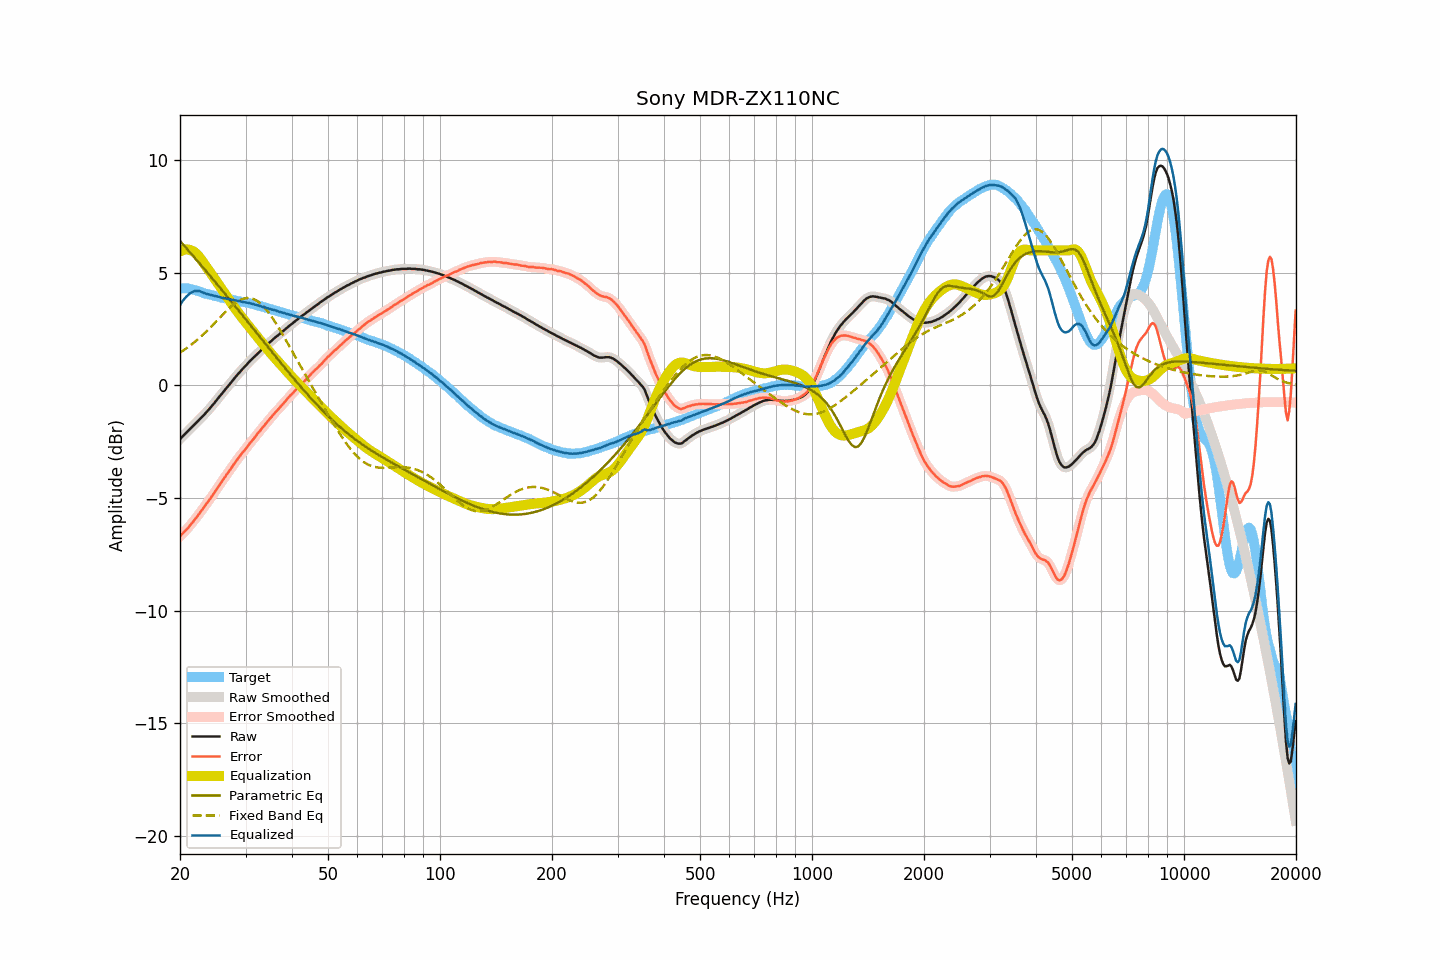

The data file committed next to this chart (first rows):
frequency, raw, smoothed, error, error_smoothed, equalization, parametric_eq, fixed_band_eq, equalized_raw, equalized_smoothed, target
20.00, -2.38, -2.38, -6.69, -6.69, 5.95, 6.42, 1.46, 3.57, 3.57, 4.31
20.20, -2.30, -2.31, -6.61, -6.62, 5.99, 6.34, 1.51, 3.69, 3.68, 4.31
20.40, -2.23, -2.23, -6.54, -6.55, 6.02, 6.26, 1.55, 3.79, 3.78, 4.31
20.61, -2.16, -2.16, -6.47, -6.47, 6.03, 6.17, 1.60, 3.87, 3.87, 4.31
20.81, -2.09, -2.09, -6.40, -6.40, 6.04, 6.09, 1.65, 3.95, 3.95, 4.31
21.02, -2.02, -2.02, -6.33, -6.32, 6.04, 6.01, 1.70, 4.01, 4.02, 4.31
21.23, -1.94, -1.94, -6.23, -6.24, 6.02, 5.93, 1.76, 4.08, 4.08, 4.29
21.44, -1.87, -1.87, -6.15, -6.15, 6.00, 5.85, 1.81, 4.12, 4.12, 4.28
21.66, -1.80, -1.80, -6.06, -6.06, 5.97, 5.77, 1.87, 4.16, 4.17, 4.26
21.87, -1.73, -1.73, -5.97, -5.97, 5.92, 5.68, 1.92, 4.19, 4.19, 4.24
22.09, -1.66, -1.66, -5.89, -5.88, 5.86, 5.60, 1.98, 4.20, 4.20, 4.23
22.31, -1.59, -1.59, -5.79, -5.79, 5.79, 5.52, 2.04, 4.20, 4.20, 4.20
22.54, -1.51, -1.51, -5.69, -5.69, 5.71, 5.43, 2.11, 4.19, 4.19, 4.18
22.76, -1.44, -1.44, -5.60, -5.59, 5.61, 5.35, 2.17, 4.17, 4.17, 4.15
22.99, -1.37, -1.37, -5.50, -5.49, 5.51, 5.27, 2.24, 4.14, 4.14, 4.12
23.22, -1.30, -1.30, -5.40, -5.40, 5.40, 5.18, 2.30, 4.10, 4.11, 4.09
23.45, -1.22, -1.22, -5.29, -5.30, 5.30, 5.10, 2.37, 4.08, 4.08, 4.07
23.69, -1.14, -1.14, -5.21, -5.20, 5.20, 5.01, 2.44, 4.06, 4.06, 4.06
23.92, -1.06, -1.06, -5.10, -5.10, 5.10, 4.93, 2.51, 4.04, 4.04, 4.04
24.16, -0.98, -0.98, -5.01, -5.01, 5.00, 4.85, 2.58, 4.02, 4.02, 4.03
24.40, -0.89, -0.89, -4.90, -4.90, 4.90, 4.76, 2.66, 4.01, 4.01, 4.01
24.65, -0.81, -0.81, -4.80, -4.80, 4.80, 4.67, 2.73, 3.98, 3.99, 3.99
24.89, -0.72, -0.72, -4.69, -4.69, 4.69, 4.59, 2.81, 3.97, 3.97, 3.97
25.14, -0.63, -0.63, -4.59, -4.59, 4.59, 4.50, 2.88, 3.96, 3.96, 3.96
25.39, -0.54, -0.54, -4.48, -4.48, 4.48, 4.42, 2.95, 3.94, 3.94, 3.94
25.65, -0.45, -0.45, -4.38, -4.37, 4.37, 4.33, 3.03, 3.92, 3.92, 3.93
25.91, -0.37, -0.37, -4.27, -4.27, 4.27, 4.24, 3.10, 3.90, 3.90, 3.89
26.16, -0.28, -0.28, -4.16, -4.16, 4.17, 4.16, 3.18, 3.89, 3.89, 3.88
26.43, -0.19, -0.19, -4.06, -4.06, 4.06, 4.07, 3.25, 3.87, 3.87, 3.87
26.69, -0.10, -0.11, -3.95, -3.96, 3.96, 3.98, 3.32, 3.86, 3.85, 3.85
26.96, -0.02, -0.02, -3.86, -3.86, 3.86, 3.90, 3.39, 3.83, 3.84, 3.84
27.23, 0.07, 0.07, -3.76, -3.76, 3.75, 3.81, 3.46, 3.82, 3.82, 3.83
27.50, 0.16, 0.16, -3.66, -3.66, 3.65, 3.72, 3.52, 3.81, 3.81, 3.82
27.77, 0.25, 0.25, -3.55, -3.55, 3.55, 3.63, 3.58, 3.80, 3.80, 3.80
28.05, 0.33, 0.33, -3.45, -3.45, 3.45, 3.55, 3.64, 3.78, 3.78, 3.78
28.33, 0.42, 0.42, -3.34, -3.35, 3.35, 3.46, 3.69, 3.77, 3.77, 3.76
28.62, 0.50, 0.50, -3.25, -3.25, 3.26, 3.37, 3.74, 3.75, 3.75, 3.75
28.90, 0.58, 0.58, -3.16, -3.16, 3.16, 3.28, 3.78, 3.74, 3.74, 3.74
29.19, 0.66, 0.66, -3.06, -3.06, 3.07, 3.19, 3.81, 3.72, 3.73, 3.72
29.48, 0.74, 0.74, -2.98, -2.98, 2.97, 3.11, 3.84, 3.71, 3.71, 3.72
29.78, 0.82, 0.81, -2.89, -2.89, 2.88, 3.02, 3.86, 3.70, 3.70, 3.70
30.08, 0.89, 0.89, -2.81, -2.80, 2.79, 2.93, 3.87, 3.68, 3.69, 3.69
30.38, 0.97, 0.97, -2.70, -2.70, 2.70, 2.84, 3.88, 3.67, 3.67, 3.67
30.68, 1.05, 1.04, -2.61, -2.61, 2.62, 2.75, 3.88, 3.66, 3.66, 3.66
30.99, 1.12, 1.12, -2.52, -2.52, 2.53, 2.66, 3.87, 3.64, 3.64, 3.64
31.30, 1.19, 1.19, -2.44, -2.44, 2.44, 2.57, 3.85, 3.62, 3.62, 3.62
31.61, 1.26, 1.26, -2.35, -2.35, 2.35, 2.48, 3.83, 3.60, 3.60, 3.61
31.93, 1.33, 1.33, -2.26, -2.26, 2.26, 2.40, 3.79, 3.58, 3.58, 3.59
32.24, 1.40, 1.40, -2.16, -2.17, 2.17, 2.31, 3.75, 3.57, 3.57, 3.56
32.57, 1.47, 1.47, -2.08, -2.08, 2.08, 2.22, 3.70, 3.55, 3.55, 3.54
32.89, 1.54, 1.54, -1.99, -1.99, 1.99, 2.13, 3.64, 3.53, 3.53, 3.53
33.22, 1.60, 1.60, -1.90, -1.90, 1.90, 2.04, 3.58, 3.50, 3.50, 3.50
33.55, 1.67, 1.67, -1.82, -1.82, 1.81, 1.95, 3.51, 3.48, 3.48, 3.49
33.89, 1.74, 1.74, -1.73, -1.73, 1.73, 1.86, 3.43, 3.46, 3.46, 3.46
34.23, 1.80, 1.80, -1.64, -1.64, 1.64, 1.77, 3.34, 3.44, 3.44, 3.44
34.57, 1.87, 1.86, -1.55, -1.55, 1.55, 1.68, 3.25, 3.42, 3.42, 3.42
34.92, 1.93, 1.93, -1.47, -1.47, 1.47, 1.59, 3.15, 3.40, 3.40, 3.39
35.27, 1.99, 1.99, -1.39, -1.38, 1.39, 1.51, 3.05, 3.37, 3.38, 3.38
35.62, 2.06, 2.06, -1.30, -1.30, 1.30, 1.42, 2.95, 3.36, 3.36, 3.36
35.97, 2.12, 2.12, -1.21, -1.22, 1.22, 1.33, 2.84, 3.34, 3.34, 3.33
... 635 more rows
